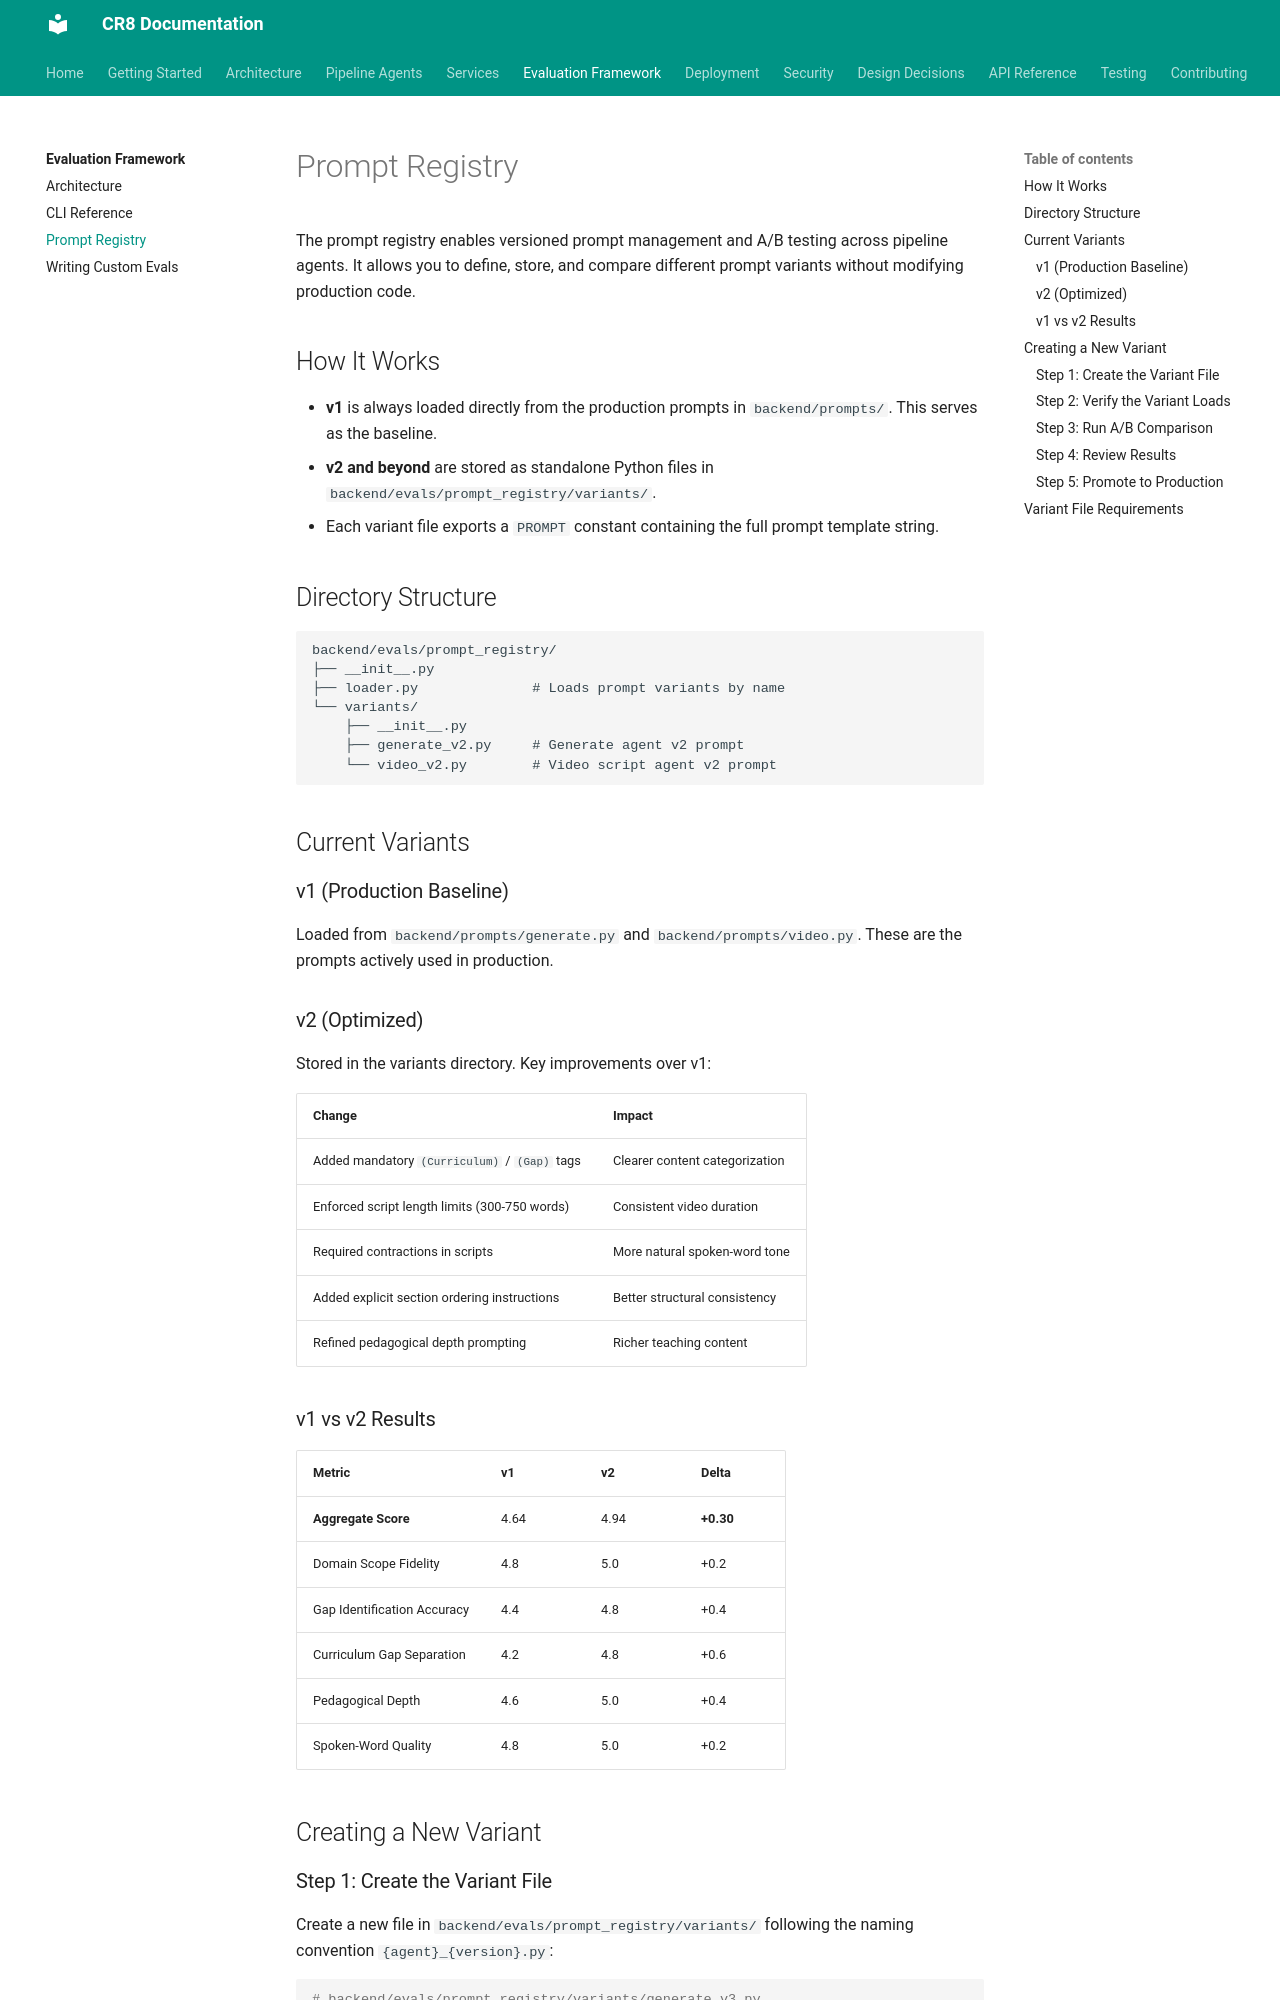

repository: jaggernaut007/CR8 · page: evals/prompt-registry/index.html · generator: mkdocs

# Prompt Registry

The prompt registry enables versioned prompt management and A/B testing across pipeline agents. It allows you to define, store, and compare different prompt variants without modifying production code.

## How It Works

- **v1** is always loaded directly from the production prompts in `backend/prompts/`. This serves as the baseline.
- **v2 and beyond** are stored as standalone Python files in `backend/evals/prompt_registry/variants/`.
- Each variant file exports a `PROMPT` constant containing the full prompt template string.

## Directory Structure

```
backend/evals/prompt_registry/
├── __init__.py
├── loader.py              # Loads prompt variants by name
└── variants/
    ├── __init__.py
    ├── generate_v2.py     # Generate agent v2 prompt
    └── video_v2.py        # Video script agent v2 prompt
```

## Current Variants

### v1 (Production Baseline)

Loaded from `backend/prompts/generate.py` and `backend/prompts/video.py`. These are the prompts actively used in production.

### v2 (Optimized)

Stored in the variants directory. Key improvements over v1:

| Change | Impact |
|--------|--------|
| Added mandatory `(Curriculum)` / `(Gap)` tags | Clearer content categorization |
| Enforced script length limits (300-750 words) | Consistent video duration |
| Required contractions in scripts | More natural spoken-word tone |
| Added explicit section ordering instructions | Better structural consistency |
| Refined pedagogical depth prompting | Richer teaching content |

### v1 vs v2 Results

| Metric | v1 | v2 | Delta |
|--------|-----|-----|-------|
| **Aggregate Score** | 4.64 | 4.94 | **+0.30** |
| Domain Scope Fidelity | 4.8 | 5.0 | +0.2 |
| Gap Identification Accuracy | 4.4 | 4.8 | +0.4 |
| Curriculum Gap Separation | 4.2 | 4.8 | +0.6 |
| Pedagogical Depth | 4.6 | 5.0 | +0.4 |
| Spoken-Word Quality | 4.8 | 5.0 | +0.2 |

## Creating a New Variant
